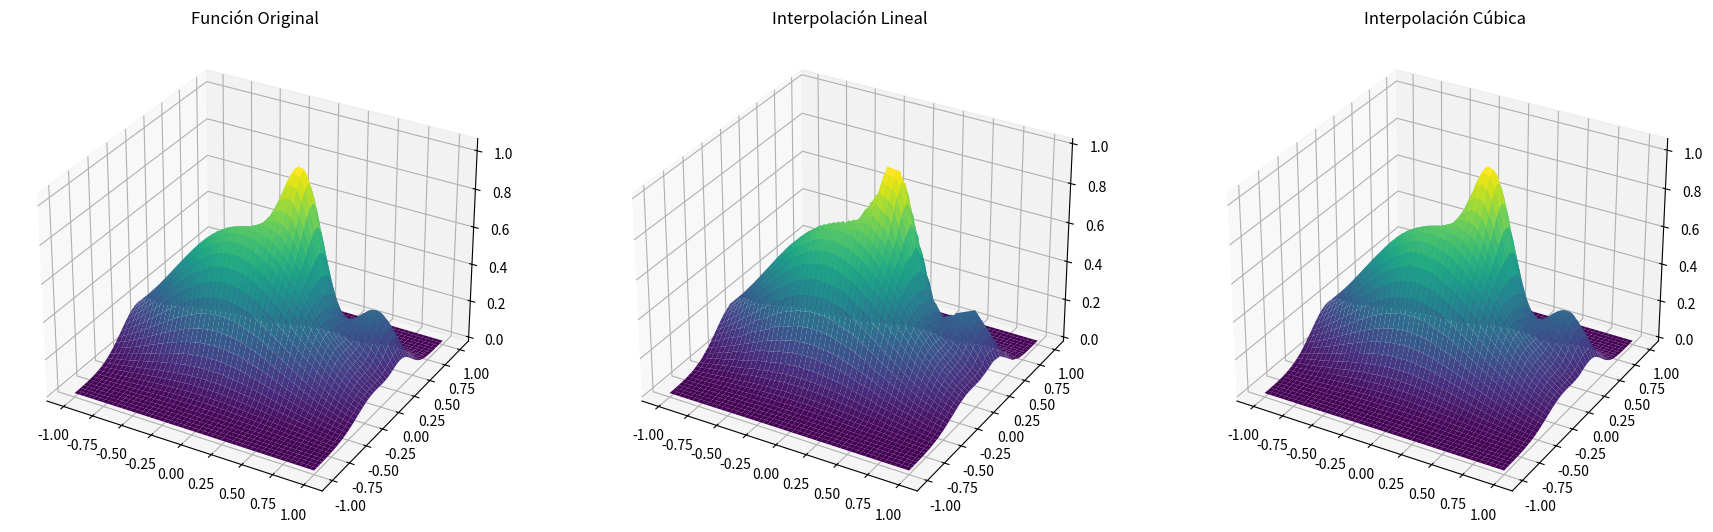
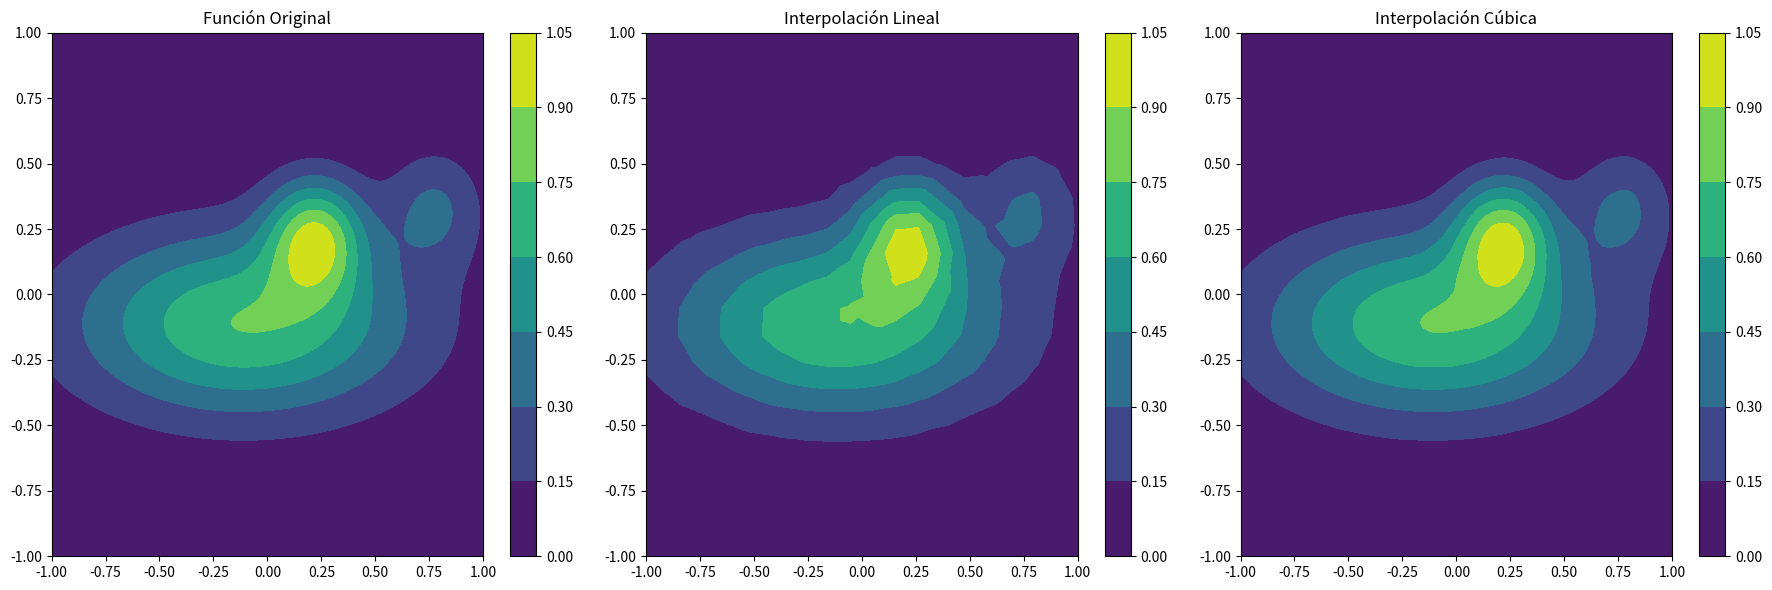
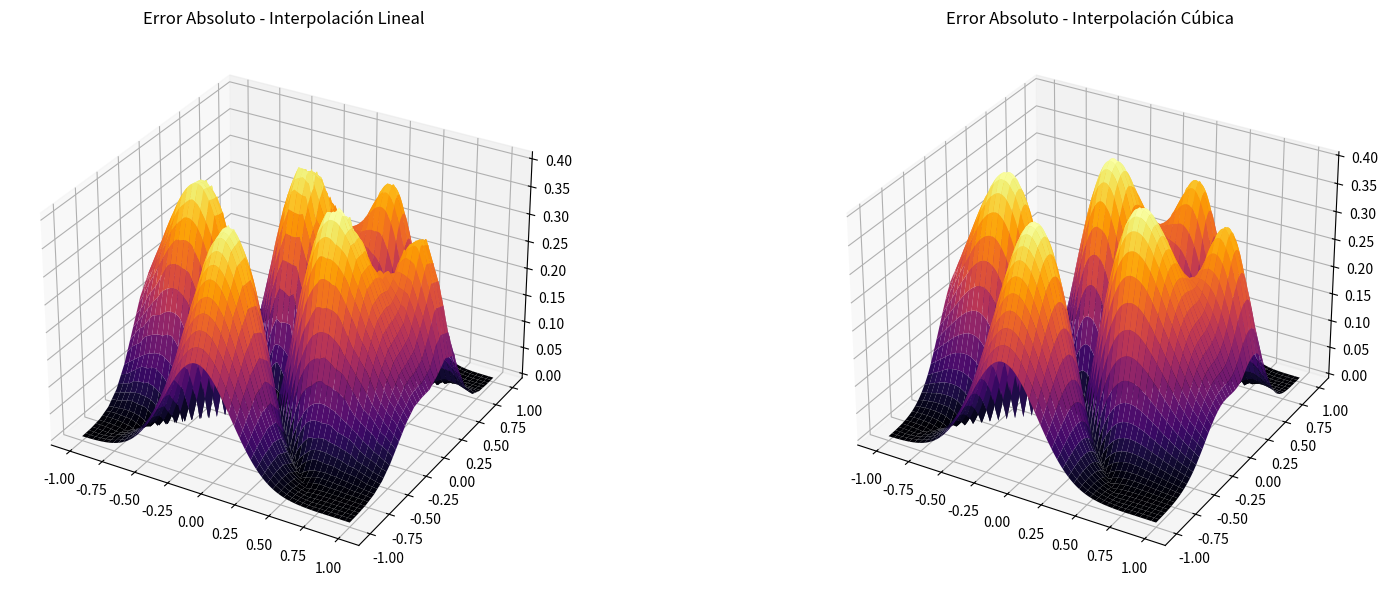
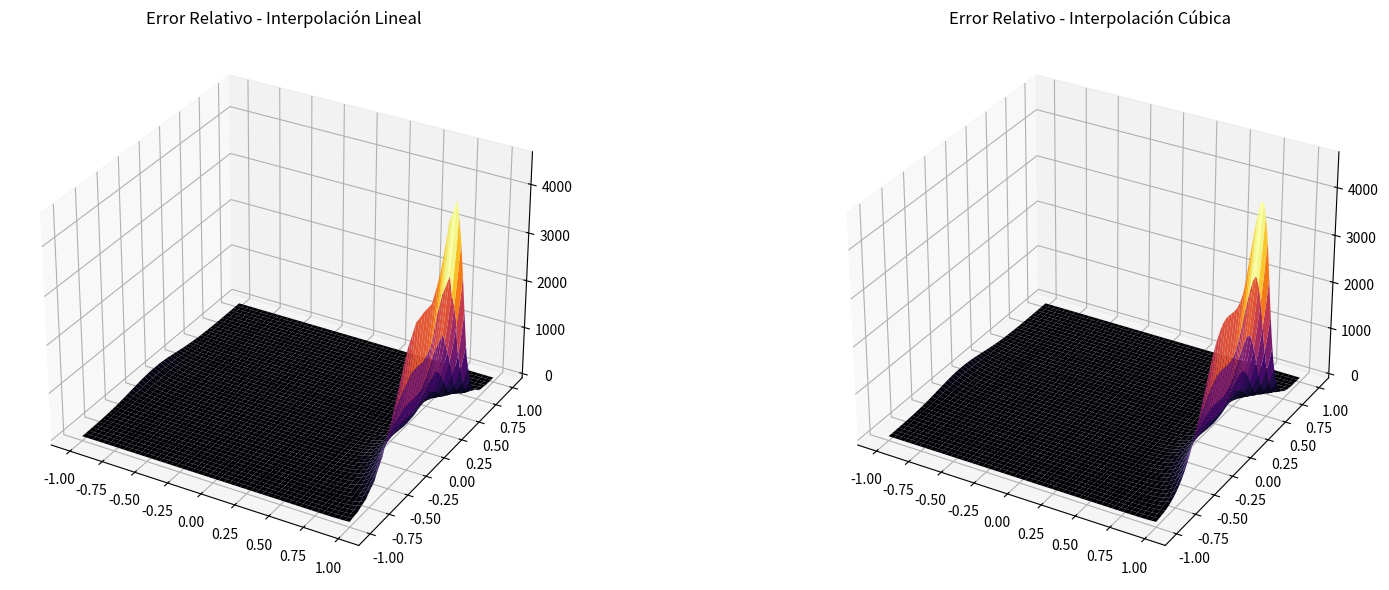
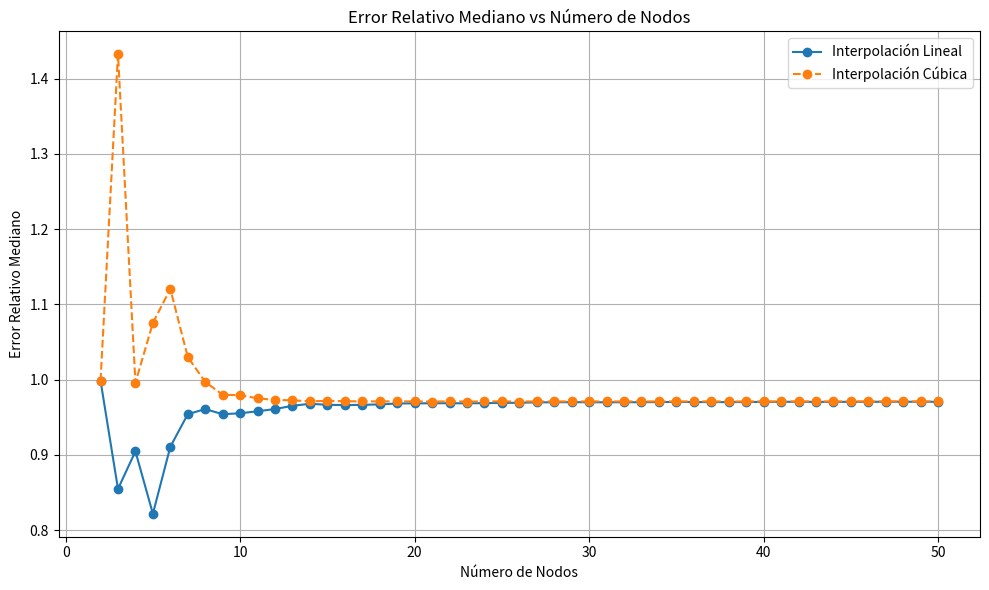

Here is the Python script that generated these plots, in order:
import numpy as np
import matplotlib.pyplot as plt
from scipy.interpolate import griddata
from mpl_toolkits.mplot3d import Axes3D

def f2(x1, x2):
    term1 = 0.75 * np.exp(-((9 * x1 - 2)**2 / 4) - ((9 * x2 - 2)**2 / 4))
    term2 = 0.75 * np.exp(-((9 * x1 + 1)**2 / 49) - ((9 * x2 + 1)**2 / 10))
    term3 = 0.5 * np.exp(-((9 * x1 - 7)**2 / 4) - ((9 * x2 - 3)**2 / 4))
    term4 = -0.2 * np.exp(-((9 * x1 - 7)**2 / 4) - ((9 * x2 - 3)**2 / 4))
    
    return term1 + term2 + term3 + term4

# Puntos equiespaciados
n_points = 20
x_eq = np.linspace(-1, 1, n_points)
y_eq = np.linspace(-1, 1, n_points)
x1_eq, x2_eq = np.meshgrid(x_eq, y_eq)
z_eq = f2(x1_eq, x2_eq)

# Puntos de evaluación INTERMEDIOS (que no coincidan con los NODOS)
puntosIntermedios = np.linspace(-1, 1, 500)
x1_inter, x2_inter = np.meshgrid(puntosIntermedios, puntosIntermedios)
z_inter = f2(x1_inter, x2_inter)

# Interpolaciones
points = np.array([x1_eq.flatten(), x2_eq.flatten()]).T
values = z_eq.flatten()
grid_x, grid_y = np.mgrid[-1:1:500j, -1:1:500j]

# lineal
z_linear_interpol = griddata(points, values, (grid_x, grid_y), method='linear')

# cúbica
z_cubic_interpol = griddata(points, values, (grid_x, grid_y), method='cubic')

# Calcular el error absoluto
error_abs_linear = np.abs(z_inter - z_linear_interpol)
error_abs_cubic = np.abs(z_inter - z_cubic_interpol)

# Calcular el error relativo
error_rel_linear = error_abs_linear / np.abs(z_inter)
error_rel_cubic = error_abs_cubic / np.abs(z_inter)

""" GRÁFICOS 3D """
fig = plt.figure(figsize=(18, 6))

# f2
ax1 = fig.add_subplot(131, projection='3d')
ax1.plot_surface(x1_inter, x2_inter, z_inter, cmap='viridis')
ax1.set_title('Función Original')
pos1 = ax1.get_position()
ax1.set_position([pos1.x0 + 0.1, pos1.y0, pos1.width, pos1.height]) 

# lineal
ax2 = fig.add_subplot(132, projection='3d')
ax2.plot_surface(grid_x, grid_y, z_linear_interpol, cmap='viridis')
ax2.set_title('Interpolación Lineal')
pos2 = ax2.get_position()
ax2.set_position([pos2.x0 + 0.05, pos2.y0, pos2.width, pos2.height])  # Mover 5 píxeles a la izquierda


# cúbica
ax3 = fig.add_subplot(133, projection='3d')
ax3.plot_surface(grid_x, grid_y, z_cubic_interpol, cmap='viridis')
ax3.set_title('Interpolación Cúbica')
pos3 = ax3.get_position()
ax3.set_position([pos3.x0 + 0.05, pos3.y0, pos3.width, pos3.height])  # Mover 5 píxeles a la izquierda


plt.tight_layout()
plt.show()


""" GRÁFICOS """
plt.figure(figsize=(18, 6))

plt.subplot(1, 3, 1) # Función original
plt.contourf(x1_inter, x2_inter, z_inter, cmap='viridis')
plt.title('Función Original')
plt.colorbar()

plt.subplot(1, 3, 2) # Interpolación lineal
plt.contourf(grid_x, grid_y, z_linear_interpol, cmap='viridis')
plt.title('Interpolación Lineal')
plt.colorbar()

plt.subplot(1, 3, 3) # Interpolación cúbica
plt.contourf(grid_x, grid_y, z_cubic_interpol, cmap='viridis')
plt.title('Interpolación Cúbica')
plt.colorbar()

plt.tight_layout()
plt.show()


""" VISUALIZACIÓN DEL ERROR EN 3D """

# Error absoluto
fig = plt.figure(figsize=(18, 6))

ax1 = fig.add_subplot(121, projection='3d')
ax1.plot_surface(grid_x, grid_y, error_abs_linear, cmap='inferno')
ax1.set_title('Error Absoluto - Interpolación Lineal')

ax2 = fig.add_subplot(122, projection='3d')
ax2.plot_surface(grid_x, grid_y, error_abs_cubic, cmap='inferno')
ax2.set_title('Error Absoluto - Interpolación Cúbica')

plt.tight_layout()
plt.show()

# Error relativo
fig = plt.figure(figsize=(18, 6))

ax1 = fig.add_subplot(121, projection='3d')
ax1.plot_surface(grid_x, grid_y, error_rel_linear, cmap='inferno')
ax1.set_title('Error Relativo - Interpolación Lineal')

ax2 = fig.add_subplot(122, projection='3d')
ax2.plot_surface(grid_x, grid_y, error_rel_cubic, cmap='inferno')
ax2.set_title('Error Relativo - Interpolación Cúbica')

plt.tight_layout()
plt.show()




# Números de nodos a evaluar
nodos = list(range(2, 51))

errores_rel_lineal = []
errores_rel_cubic = []

for n_points in nodos:
    x_eq = np.linspace(-1, 1, n_points)
    y_eq = np.linspace(-1, 1, n_points)
    x1_eq, x2_eq = np.meshgrid(x_eq, y_eq)
    z_eq = f2(x1_eq, x2_eq)
    
    # Interpolaciones
    points = np.array([x1_eq.flatten(), x2_eq.flatten()]).T
    values = z_eq.flatten()
    grid_x, grid_y = np.mgrid[-1:1:500j, -1:1:500j]
    
    # lineal
    z_linear_interpol = griddata(points, values, (grid_x, grid_y), method='linear')
    
    # cúbica
    z_cubic_interpol = griddata(points, values, (grid_x, grid_y), method='cubic')
    
    # Calcular el error relativo
    error_rel_linear = np.abs(z_inter - z_linear_interpol) / np.abs(z_inter)
    error_rel_cubic = np.abs(z_inter - z_cubic_interpol) / np.abs(z_inter)
    
    # Almacenar el error relativo mediano
    errores_rel_lineal.append(np.median(error_rel_linear))
    errores_rel_cubic.append(np.median(error_rel_cubic))

# Graficar los errores relativos
plt.figure(figsize=(10, 6))
plt.plot(nodos, errores_rel_lineal, label='Interpolación Lineal', marker='o', linestyle='-')
plt.plot(nodos, errores_rel_cubic, label='Interpolación Cúbica', marker='o', linestyle='--')
plt.xlabel('Número de Nodos')
plt.ylabel('Error Relativo Mediano')
plt.title('Error Relativo Mediano vs Número de Nodos')
plt.legend()
plt.grid(True)
plt.tight_layout()
plt.show()